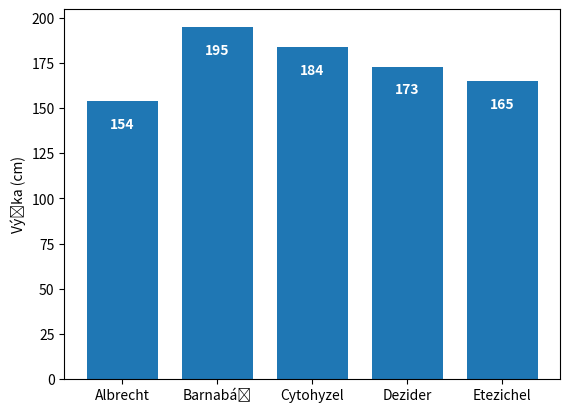

Python code for this plot:
import matplotlib.pyplot as plt
import numpy as np
import matplotlib.animation as anim

def addlabels(x,y):
    for i in range(len(x)):
        plt.text(i,y[i]-15,y[i],ha='center', c='white', weight=700)

x = ["Albrecht", "Barnabáš", "Cytohyzel", "Dezider", "Etezichel"]
y = [154, 195, 184, 173, 165]


fig, ax = plt.subplots()

ax.bar(x, y, width=0.75)
addlabels(x,y)

plt.ylabel("Výška (cm)")
plt.show()
